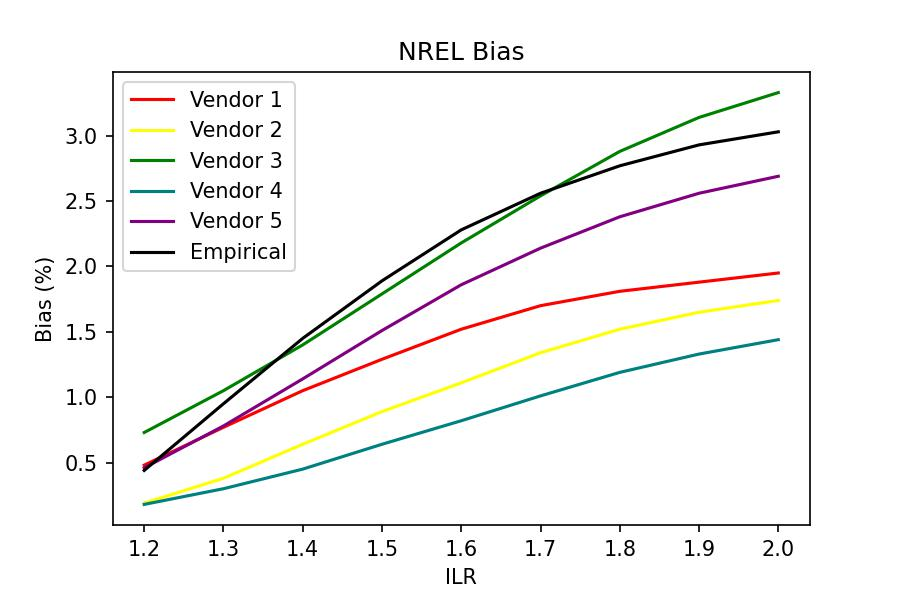

The table this chart was drawn from, first rows:
, 1.2, 1.3, 1.4, 1.5, 1.6, 1.7, 1.8, 1.9, 2.0
Vendor 1, 0.48, 0.77, 1.05, 1.29, 1.52, 1.7, 1.81, 1.88, 1.95
Vendor 2, 0.19, 0.38, 0.64, 0.89, 1.11, 1.34, 1.52, 1.65, 1.74
Vendor 3, 0.73, 1.05, 1.4, 1.79, 2.18, 2.54, 2.88, 3.14, 3.33
Vendor 4, 0.18, 0.3, 0.45, 0.64, 0.82, 1.01, 1.19, 1.33, 1.44
Vendor 5, 0.46, 0.78, 1.14, 1.51, 1.86, 2.14, 2.38, 2.56, 2.69
Empirical, 0.44, 0.95, 1.45, 1.89, 2.28, 2.56, 2.77, 2.93, 3.03
